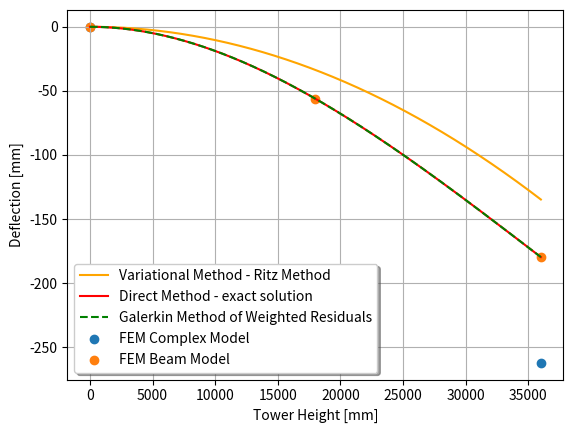

Recreate this plot in Python.
import numpy as np
import matplotlib.pyplot as plt

# [redacted]

# Parameters


P = -2670000.0                           # N/mm  # Applied point load at free end (N)
E = 210000                              # N/mm**2  # Young's Modulus in MPa
L = 36000                               # mm  # Length of the tower (mm)
D = 5500
d = 5466
I = np.pi/64.0*(D**4-d**4)              # mm**4  # Moment of inertia (mm^4)
EI = E*I


# Element length
L_e = L / 2

# Local stiffness matrix for a beam element
def beam_element_stiffness(E, I, L_e):
    return (E * I / L_e**3) * np.array([
        [12, 6*L_e, -12, 6*L_e],
        [6*L_e, 4*L_e**2, -6*L_e, 2*L_e**2],
        [-12, -6*L_e, 12, -6*L_e],
        [6*L_e, 2*L_e**2, -6*L_e, 4*L_e**2]
    ])

# Assemble the global stiffness matrix
K_local = beam_element_stiffness(E, I, L_e)

# Global stiffness matrix for two elements
K_global = np.zeros((6, 6))

# Assemble the stiffness matrix
K_global[:4, :4] += K_local  # Element 1 contribution
K_global[2:, 2:] += K_local  # Element 2 contribution

# Apply boundary conditions (clamped at node 1, remove rows and columns for w1 and θ1)
K_reduced = K_global[2:, 2:]

# Load vector (force at the free end)
F = np.zeros(4)
F[-2] = P  # Load applied at node 3

# Solve for the displacements and rotations
d = np.linalg.solve(K_reduced, F)

# Insert boundary conditions back into the displacement vector
displacements = np.zeros(6)
displacements[2:] = d

# Extract nodal displacements and rotations
w2, theta2, w3, theta3 = displacements[2:]

# Shape functions
def shape_functions(x, L_e):
    N1 = 1 - 3*(x/L_e)**2 + 2*(x/L_e)**3
    N2 = x * (1 - 2*(x/L_e) + (x/L_e)**2)
    N3 = 3*(x/L_e)**2 - 2*(x/L_e)**3
    N4 = x * ((x/L_e) - (x/L_e)**2)
    return N1, N2, N3, N4

# Approximate deflection w(x) in element 1 and 2
def w_approx(x, element, w_i, theta_i, w_j, theta_j, L_e):
    N1, N2, N3, N4 = shape_functions(x, L_e)
    return N1 * w_i + N2 * theta_i + N3 * w_j + N4 * theta_j

# Define x values for plotting in each element
x1 = np.linspace(0, L_e, 50)
x2 = np.linspace(0, L_e, 50)

# Compute deflection for element 1 (0 <= x <= L/2)
w_elem1 = w_approx(x1, 1, 0, 0, w2, theta2, L_e)

# Compute deflection for element 2 (L/2 <= x <= L)
w_elem2 = w_approx(x2, 2, w2, theta2, w3, theta3, L_e)


w = []
x_data = []
w_2 = []
w_3 = []
w_4 = []

for x in range(0,L,1):

    w.append(P*L/(4*EI)*x**2)   # Ritz

    w_2.append(P/(2*EI)*x**2*(L-x/3)) # Direct

    w_3.append(P/(2*EI)*x**2*(L-x/3)) # Galerkin

    x_data.append(x) # x


 # FEM Beam Model

w_FEM = (0,w2,w3)
x_FEM = (0,L/2,L)
fig, ax = plt.subplots()

 # FEM ABAQUS Tower

w_FEM_RR = (0,-262.145)
x_FEM_RR = (0,L)

# Plotting the approximate solution for w(x)
plt.plot(x_data, w, '-',color='orange', label='Variational Method - Ritz Method')
ax.plot(x_data, w_2, 'r-', label='Direct Method - exact solution')
plt.plot(x_data, w_3, '--',color='green', label='Galerkin Method of Weighted Residuals')
plt.scatter(x_FEM_RR,w_FEM_RR, label="FEM Complex Model")
plt.scatter(x_FEM,w_FEM, label="FEM Beam Model")


plt.ylabel('Deflection [mm]')
plt.xlabel('Tower Height [mm]')

legend = ax.legend(loc='lower left', shadow=True)


plt.grid(True)
